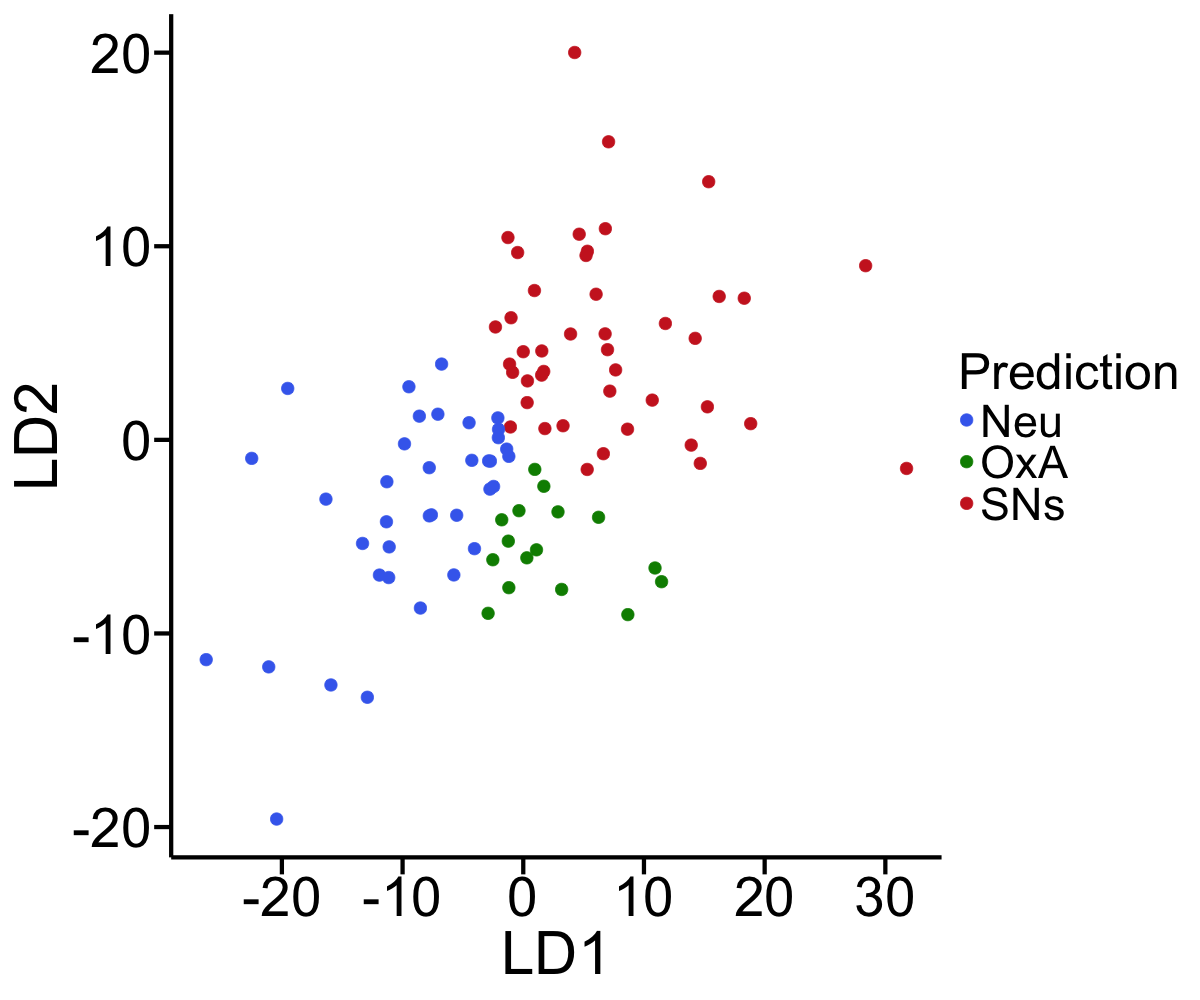

The table this chart was drawn from, first rows:
Row.names	LD1	LD2	Prediction
Case01	-4.491	0.8848	Neu
Case02	7.067	15.4	SNs
Case03	0.3216	1.925	SNs
Case04	7.171	2.517	SNs
Case05	5.199	9.524	SNs
Case06	-9.843	-0.2062	Neu
Case07	4.259	20.01	SNs
Case08	-0.8833	3.487	SNs
Case09	16.23	7.407	SNs
Case10	-2.763	-2.545	Neu
Case11	5.314	9.741	SNs
Case12	15.26	1.706	SNs
Case13	-13.32	-5.351	Neu
Case14	6.801	10.91	SNs
Case15	0.2964	-6.094	OxA
Case16	-11.92	-6.985	Neu
Case17	0.9545	-1.527	OxA
Case18	-11.3	-2.164	Neu
Case19	-7.611	-3.874	Neu
Case20	8.665	-9.026	OxA
Case21	4.634	10.62	SNs
Case22	6.637	-0.715	SNs
Case23	6.238	-4	OxA
Case24	6.979	4.658	SNs
Case25	-2.104	1.133	Neu
Case26	14.24	5.242	SNs
Case27	6.781	5.474	SNs
Case28	10.92	-6.619	OxA
Case29	0.3453	3.045	SNs
Case30	-0.3576	-3.659	OxA
Case31	-2.065	0.1126	Neu
Case32	-2.523	-6.193	OxA
Case33	-26.27	-11.35	Neu
Case34	-1.065	0.665	SNs
Case35	7.651	3.612	SNs
Case36	-11.15	-7.113	Neu
Case37	-7.784	-3.927	Neu
Case38	28.37	8.996	SNs
Case39	-1.27	10.45	SNs
Case40	1.705	-2.398	OxA
Case41	31.76	-1.477	SNs
Case42	0.9258	7.712	SNs
Case43	8.637	0.5514	SNs
Case44	-22.5	-0.9573	Neu
Case45	3.294	0.7283	SNs
Case46	-5.752	-6.978	Neu
Case47	-1.373	-0.4786	Neu
Case48	10.69	2.053	SNs
Case49	-9.475	2.742	Neu
Case50	-8.61	1.224	Neu
Case51	-4.044	-5.62	Neu
Case52	1.522	3.344	SNs
Case53	-1.013	6.306	SNs
Case54	-1.784	-4.129	OxA
Case55	-2.872	-1.089	Neu
Case56	-5.516	-3.894	Neu
Case57	-16.35	-3.061	Neu
Case58	-2.049	0.5432	Neu
Case59	-11.34	-4.232	Neu
Case60	-1.136	3.913	SNs
... 36 more rows
